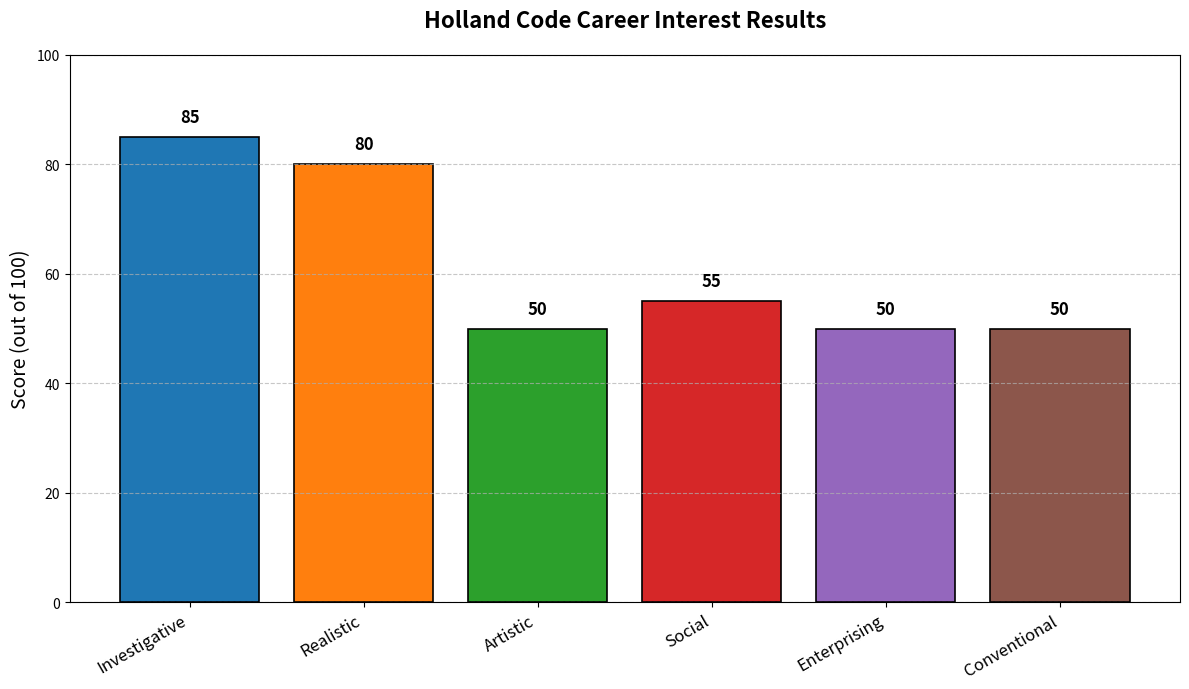

Recreate this plot in Python.
import matplotlib.pyplot as plt

# Holland Code Career Interest Scores Bar Chart
categories = ['Investigative', 'Realistic', 'Artistic', 
              'Social', 'Enterprising', 'Conventional']
scores = [85, 80, 50, 55, 50, 50]
colors = ['#1f77b4', '#ff7f0e', '#2ca02c', '#d62728', '#9467bd', '#8c564b']

fig, ax = plt.subplots(figsize=(12, 7))
bars = ax.bar(categories, scores, color=colors, edgecolor='black', linewidth=1.2)
ax.set_ylabel('Score (out of 100)', fontsize=14)
ax.set_title('Holland Code Career Interest Results', fontsize=16, fontweight='bold', pad=20)
ax.set_ylim(0, 100)
ax.grid(axis='y', linestyle='--', alpha=0.7)

# Add data labels
for bar in bars:
    height = bar.get_height()
    ax.text(bar.get_x() + bar.get_width()/2., height + 2, f'{height}', ha='center', va='bottom', fontsize=12, fontweight='bold')

plt.xticks(rotation=30, ha='right', fontsize=12)
plt.tight_layout()
plt.savefig('holland_scores_bar.png', dpi=300, bbox_inches='tight')
plt.show()  # 或 plt.savefig('holland_scores_bar.png', dpi=300, bbox_inches='tight')